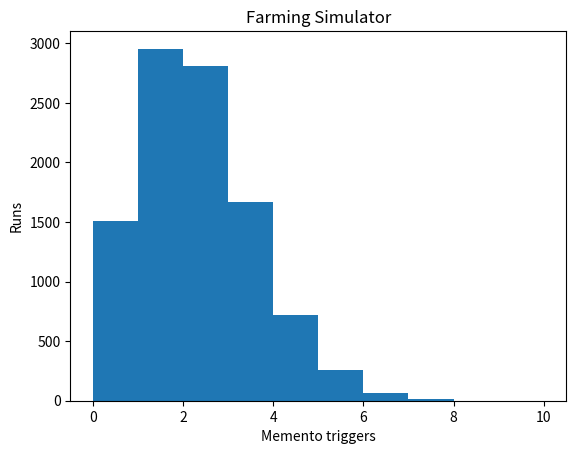

The matplotlib source for this figure:
import numpy as np
from matplotlib import pyplot as plt
import seaborn as sns

memento_chance = np.random.binomial(30, 0.06, size=10000)
plt.hist(memento_chance, range=(0,10), bins=10)
plt.xlabel('Memento triggers')
plt.ylabel('Runs')
plt.title('Farming Simulator')
plt.show()
mem_avg = np.mean(memento_chance)
mem_0 = np.count_nonzero(memento_chance == 0)
mem_1 = np.count_nonzero(memento_chance == 1)
mem_greater_1 = np.count_nonzero(memento_chance > 1)
print("Runs with 0 triggers " + str(mem_0))
print("Runs with 1 triggers " + str(mem_1))
print("Runs with >1 triggers " + str(mem_greater_1))
print(mem_0 / 10000)
